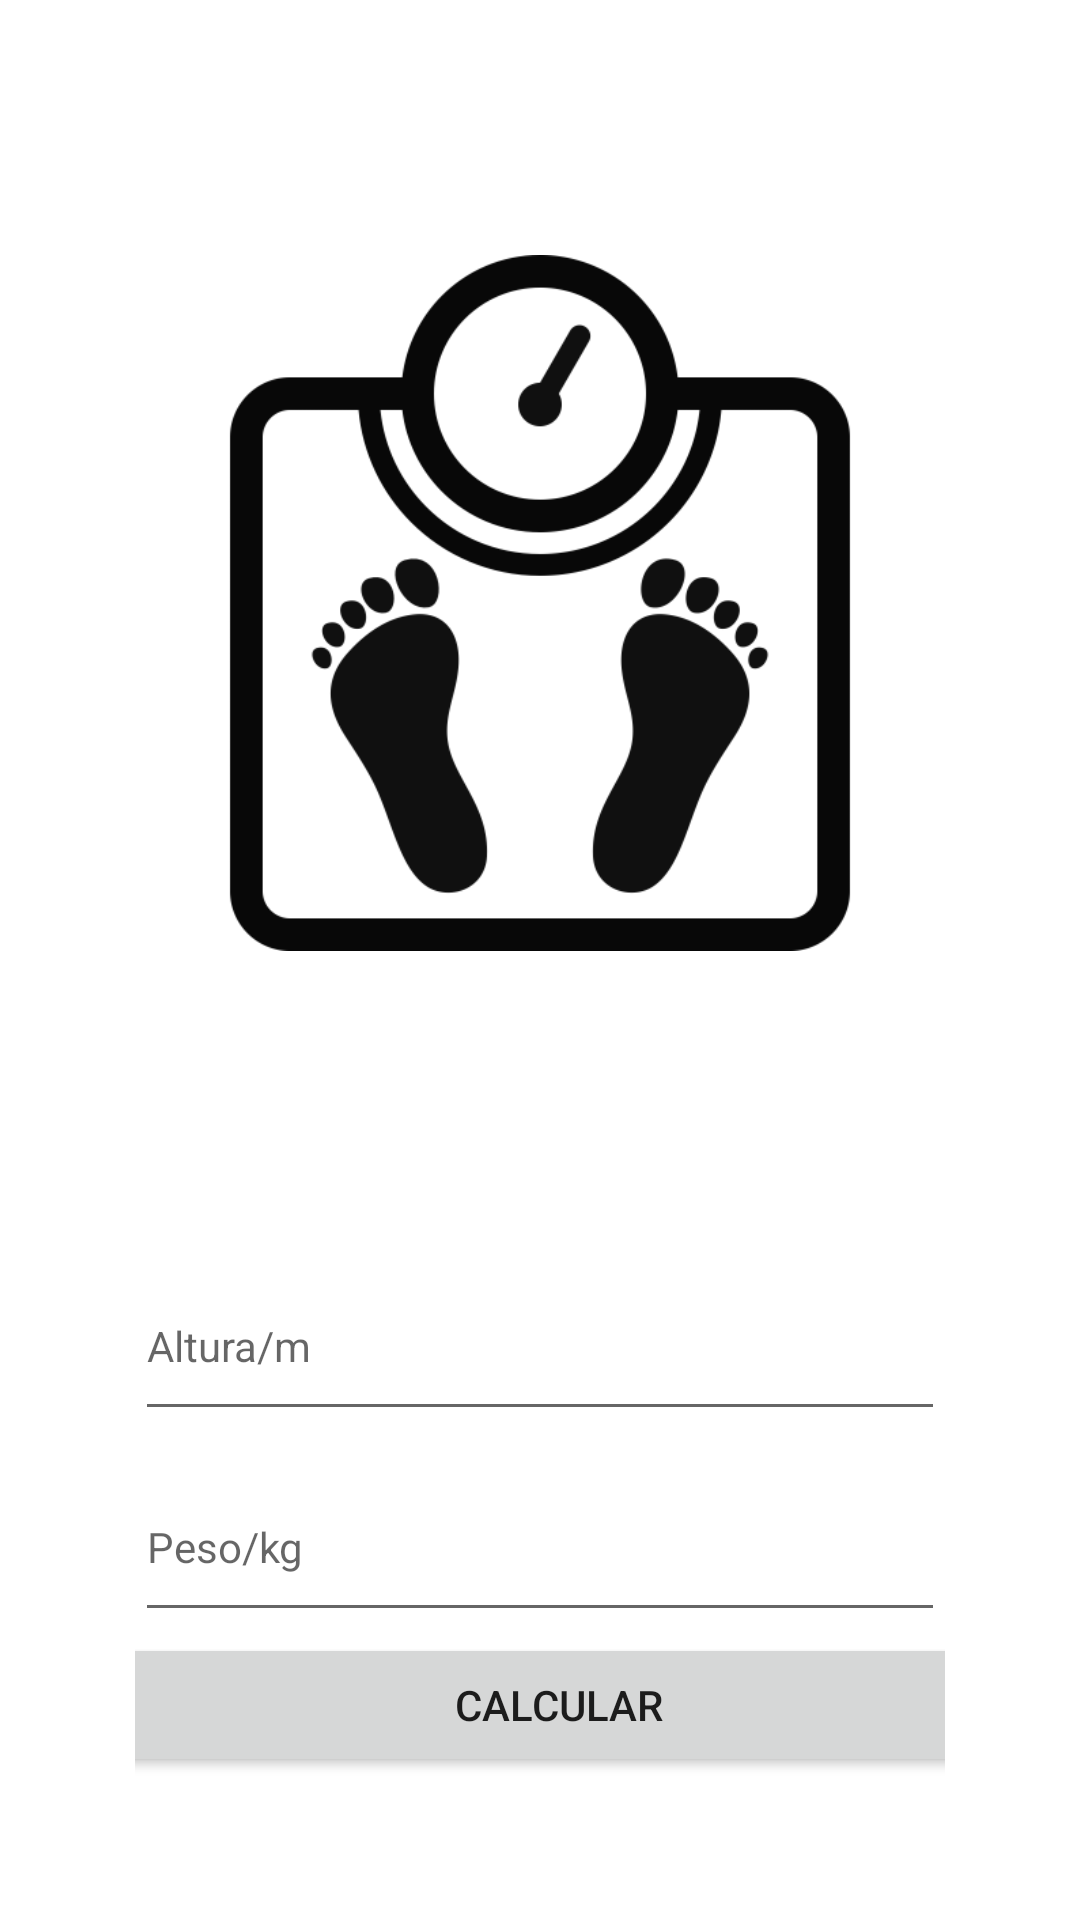

Reconstruct the res/layout file that produces this screen, plus the resources it refers to.
<!-- AndroidManifest.xml: application theme Theme.ImcCalculadora -->
<!-- res/layout/activity_second.xml -->
<?xml version="1.0" encoding="utf-8"?>
<androidx.constraintlayout.widget.ConstraintLayout
    xmlns:android="http://schemas.android.com/apk/res/android"
    xmlns:tools="http://schemas.android.com/tools"
    android:layout_width="match_parent"
    android:layout_height="match_parent"
    android:id="@+id/secmain"
    android:padding="45dp"
    xmlns:app="http://schemas.android.com/apk/res-auto"
    tools:context=".SecondActivity">

    <ImageView
        android:id="@+id/imageView3"
        android:layout_width="268dp"
        android:layout_height="232dp"
        android:layout_marginTop="40dp"
        app:layout_constraintEnd_toEndOf="parent"
        app:layout_constraintHorizontal_bias="0.496"
        app:layout_constraintStart_toStartOf="parent"
        app:layout_constraintTop_toTopOf="parent"
        app:srcCompat="@drawable/imc3" />

    <EditText
        android:id="@+id/editText_altura"
        android:layout_width="match_parent"
        android:layout_height="60dp"
        android:layout_marginTop="100dp"
        android:drawableStart="@drawable/ic_height"
        android:drawablePadding="12dp"
        android:ems="10"
        android:hint="@string/altura"
        android:inputType="numberDecimal"
        android:textSize="14sp"
        app:layout_constraintTop_toBottomOf="@+id/imageView3"
        tools:layout_editor_absoluteX="40dp" />

    <EditText
        android:id="@+id/editText_altura_peso"
        android:layout_width="match_parent"
        android:layout_height="60dp"
        android:layout_marginTop="7dp"
        android:drawableStart="@drawable/ic_weight_24"
        android:drawablePadding="12dp"
        android:ems="10"
        android:hint="@string/peso"
        android:inputType="numberDecimal"
        android:textSize="14sp"
        app:layout_constraintTop_toBottomOf="@+id/editText_altura"
        tools:layout_editor_absoluteX="40dp" />

    <Button
        android:id="@+id/button2"
        android:layout_width="400dp"
        android:layout_height="wrap_content"
        android:text="@string/calcular2"
        app:layout_constraintBottom_toBottomOf="parent"
        app:layout_constraintEnd_toEndOf="parent"
        app:layout_constraintHorizontal_bias="0.454"
        app:layout_constraintStart_toStartOf="parent"
        app:layout_constraintTop_toBottomOf="@+id/editText_altura_peso"
        app:layout_constraintVertical_bias="0.099" />

    <TextView

        android:id="@+id/resultado"
        android:layout_width="387dp"
        android:layout_height="127dp"
        android:gravity="center"
        android:textColor="@color/black"
        android:textSize="16sp"
        app:layout_constraintBottom_toBottomOf="parent"
        app:layout_constraintEnd_toEndOf="parent"
        app:layout_constraintHorizontal_bias="0.491"
        app:layout_constraintStart_toStartOf="parent"
        app:layout_constraintTop_toBottomOf="@+id/button2"
        app:layout_constraintVertical_bias="0.0" />


</androidx.constraintlayout.widget.ConstraintLayout>
<!-- resources referenced by this layout -->
<resources>
  <!-- drawable imc3: png bitmap (drawable, 27942 bytes) -->
  <string name="altura">Altura/m</string>
  <string name="calcular2">Calcular</string>
  <string name="peso">Peso/kg</string>
  <style name="Theme.ImcCalculadora" parent="Theme.MaterialComponents.DayNight.DarkActionBar">
          
          <item name="colorPrimary">#000000</item>
          <item name="colorPrimaryVariant">@color/purple_700</item>
          <item name="colorOnPrimary">@color/white</item>
          
          <item name="colorSecondary">@color/teal_200</item>
          <item name="colorSecondaryVariant">@color/teal_700</item>
          <item name="colorOnSecondary">@color/black</item>
          
          <item name="android:statusBarColor" tools:targetApi="l">?attr/colorPrimaryVariant</item>
          
      </style>
  <!-- not gathered from this repository: default colours our renderer supplied (Android Studio template values) -->
  <color name="purple_700">#FF3700B3</color>
  <color name="teal_200">#FF03DAC5</color>
  <color name="teal_700">#FF018786</color>
  <color name="black">#FF000000</color>
  <color name="white">#FFFFFFFF</color>
</resources>
